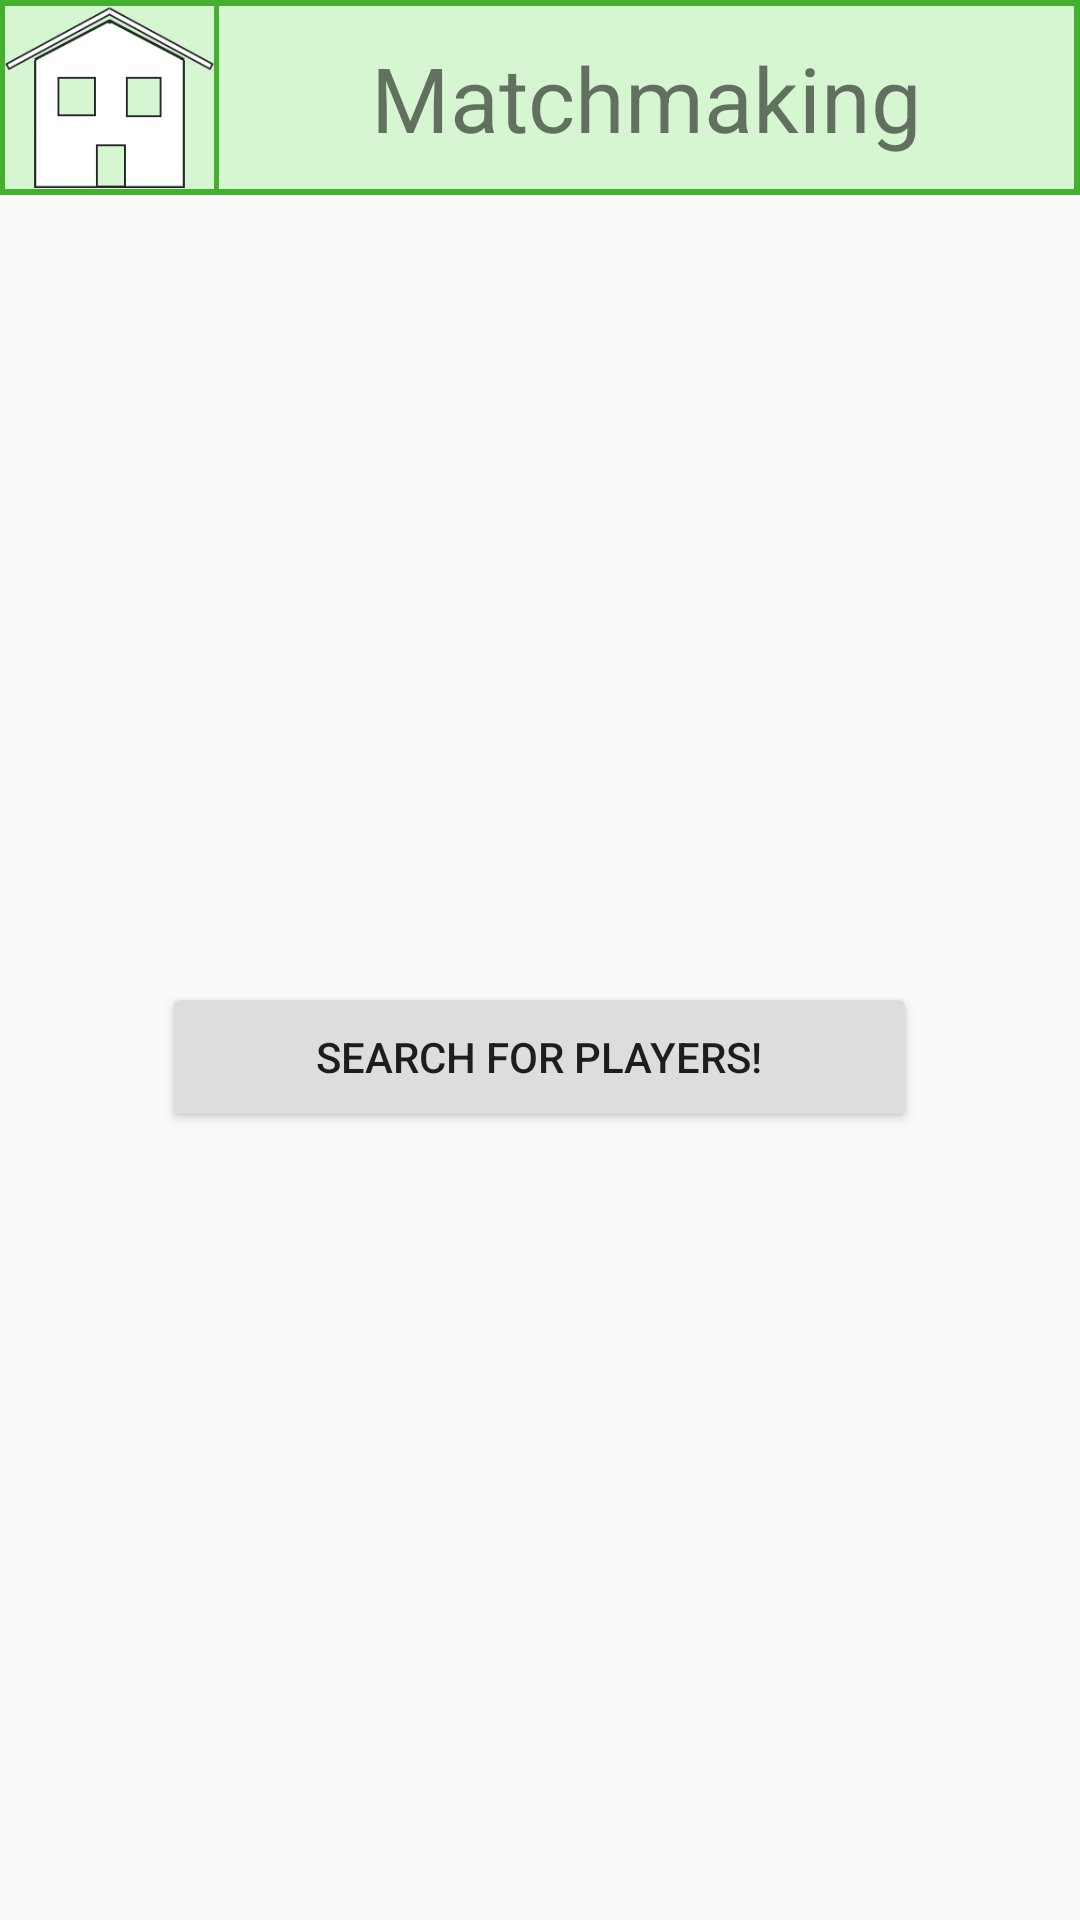

Write the Android layout XML for this screen, with the resource values it uses.
<!-- AndroidManifest.xml: application theme AppTheme -->
<!-- res/layout/activity_matchmaking.xml -->
<?xml version="1.0" encoding="utf-8"?>
<LinearLayout xmlns:android="http://schemas.android.com/apk/res/android"
    xmlns:app="http://schemas.android.com/apk/res-auto"
    xmlns:tools="http://schemas.android.com/tools"
    android:layout_width="fill_parent"
    android:layout_height="fill_parent"
    tools:context=".MatchmakingActivity"
    android:orientation="vertical">


    <LinearLayout
        android:layout_width="fill_parent"
        android:layout_height="65dp"
        android:background="#45AF2F"
        android:orientation="vertical">

        <View
            android:layout_width="fill_parent"
            android:layout_height="2dp" />

        <LinearLayout
            android:layout_width="fill_parent"
            android:layout_height="61dp"
            android:orientation="horizontal"
            android:weightSum="10.05">


            <View
                android:layout_width="0dp"
                android:layout_height="fill_parent"
                android:layout_weight="0.05" />

            <ImageView
                android:id="@+id/GoBackToMenu"
                android:layout_width="0dp"
                android:layout_height="fill_parent"
                android:layout_weight="1.95"
                android:background="#D6F5D1"
                app:srcCompat="@drawable/homebutton" />

            <View
                android:layout_width="0dp"
                android:layout_height="fill_parent"
                android:layout_weight="0.05" />

            <TextView
                android:id="@+id/FriendlistText"
                android:layout_width="0dp"
                android:layout_height="fill_parent"
                android:layout_weight="7.95"
                android:background="#D6F5D1"
                android:gravity="center"
                android:text="Matchmaking"
                android:textSize="30dp" />

            <View
                android:layout_width="0dp"
                android:layout_height="fill_parent"
                android:layout_weight="0.05" />

        </LinearLayout>

    </LinearLayout>

    <LinearLayout
        android:layout_width="fill_parent"
        android:layout_height="fill_parent"
        android:orientation="horizontal">


        <RelativeLayout
            android:layout_width="0dip"
            android:layout_height="fill_parent"
            android:layout_weight="0.15">

        </RelativeLayout>
        <RelativeLayout
            android:layout_width="0dip"
            android:layout_height="fill_parent"
            android:layout_weight="0.70">

            <LinearLayout
                android:layout_width="fill_parent"
                android:layout_height="wrap_content"
                android:layout_centerInParent="true"
                android:layout_centerVertical="true"
                android:orientation="vertical">

                <Button
                    android:id="@+id/SearchForPlayers"
                    android:layout_width="fill_parent"
                    android:layout_height="50dp"
                    android:backgroundTint="#FFDDDDDD"
                    android:text="Search for Players!" />

            </LinearLayout>



        </RelativeLayout>
        <RelativeLayout
            android:layout_width="0dip"
            android:layout_height="fill_parent"
            android:layout_weight="0.15">
        </RelativeLayout>

    </LinearLayout>

</LinearLayout>
<!-- resources referenced by this layout -->
<resources>
  <!-- drawable homebutton: png bitmap (drawable, 22554 bytes) -->
  <style name="AppTheme" parent="Theme.AppCompat.Light.NoActionBar">
          
          <item name="colorPrimary">@color/colorPrimary</item>
          <item name="colorPrimaryDark">@color/colorPrimaryDark</item>
          <item name="colorAccent">@color/colorAccent</item>
          <item name="android:windowActionBar">false</item>
          <item name="android:windowFullscreen">true</item>
          <item name="android:windowContentOverlay">@null</item>
      </style>
  <color name="colorPrimary">#009688</color>
  <color name="colorPrimaryDark">#00574B</color>
  <color name="colorAccent">#D81B60</color>
</resources>
